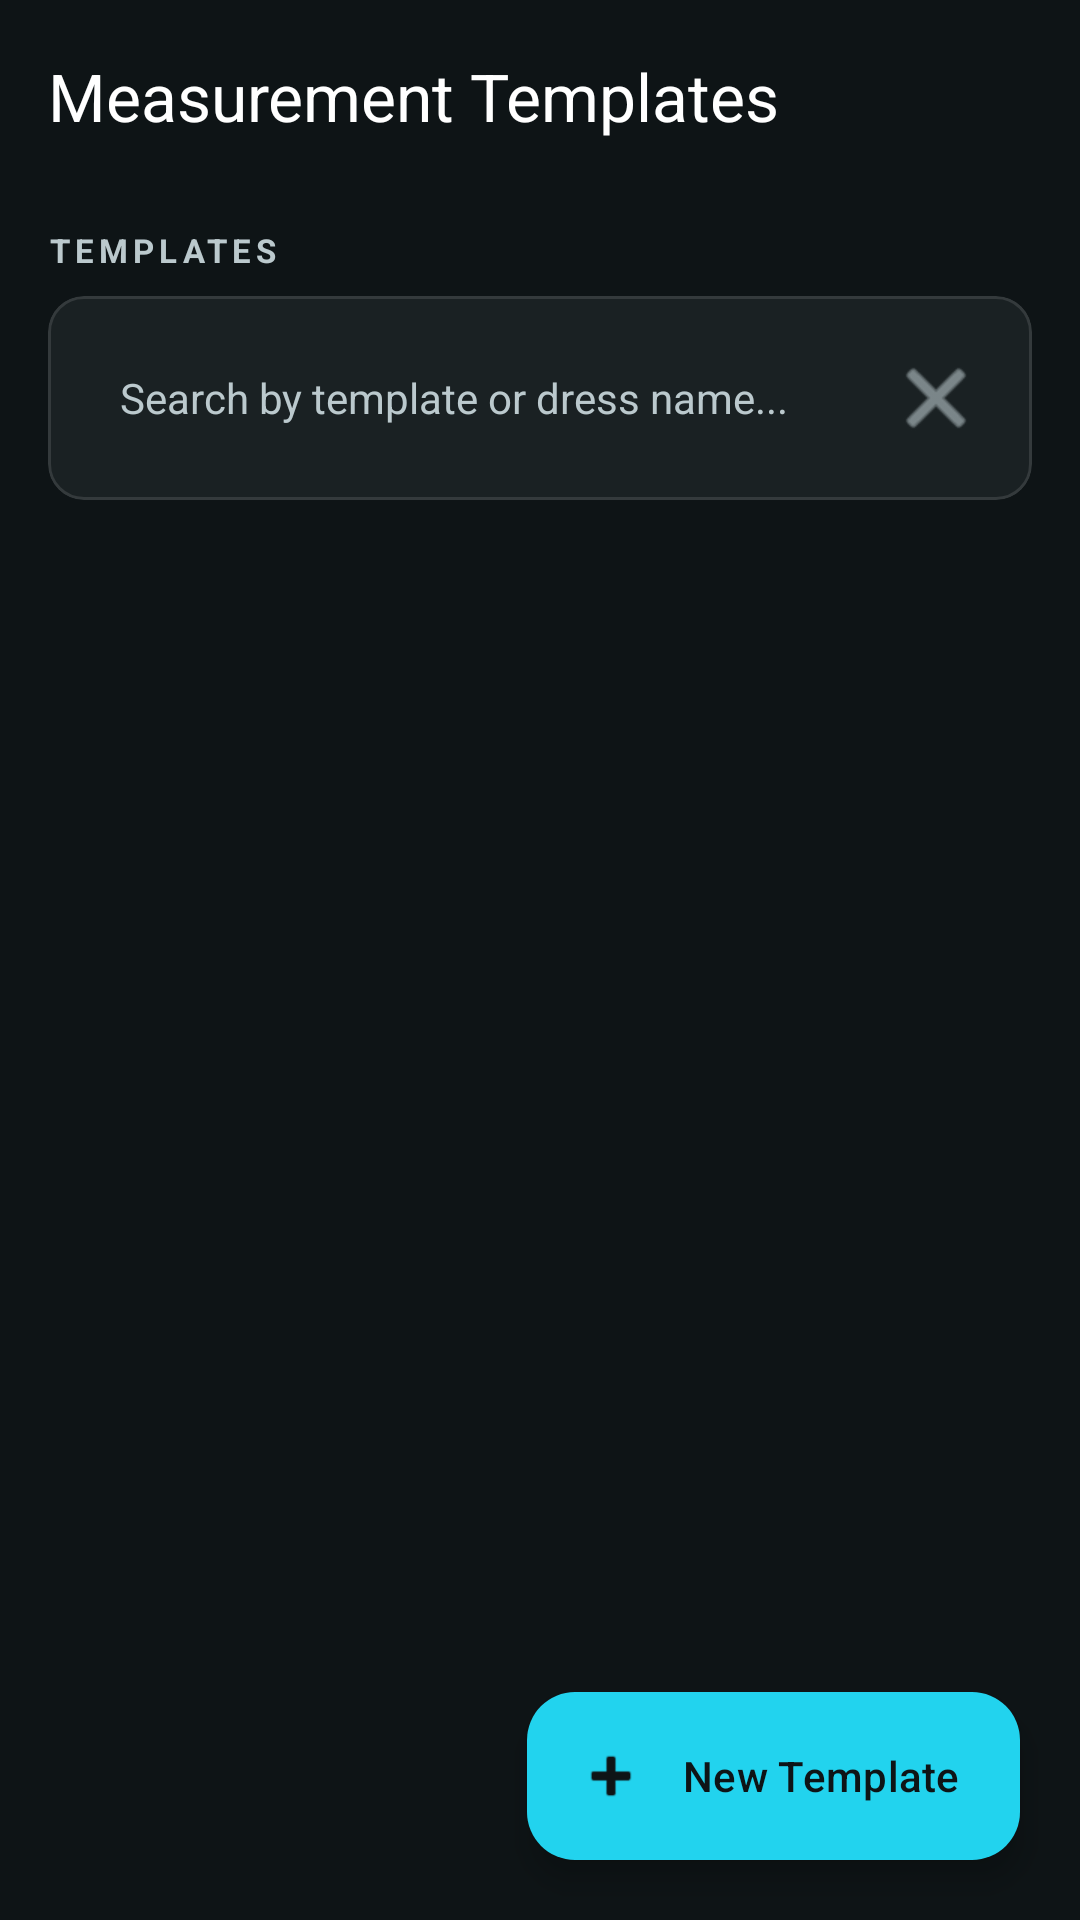

Android layout source for this screen:
<!-- AndroidManifest.xml: application theme Theme.SaluMate -->
<!-- res/layout/activity_all_measurement_templates.xml -->
<?xml version="1.0" encoding="utf-8"?>
<androidx.coordinatorlayout.widget.CoordinatorLayout
    xmlns:android="http://schemas.android.com/apk/res/android"
    xmlns:app="http://schemas.android.com/apk/res-auto"
    android:layout_width="match_parent"
    android:layout_height="match_parent"
    android:background="@color/background_dark">

    
    <com.google.android.material.appbar.AppBarLayout
        android:layout_width="match_parent"
        android:layout_height="wrap_content"
        android:background="@color/background_dark"
        app:elevation="0dp">

        <com.google.android.material.appbar.MaterialToolbar
            android:layout_width="match_parent"
            android:layout_height="?attr/actionBarSize"
            app:title="Measurement Templates"
            app:titleTextColor="@color/white"
            app:navigationIconTint="@color/white" />
    </com.google.android.material.appbar.AppBarLayout>

    
    <LinearLayout
        android:layout_width="match_parent"
        android:layout_height="match_parent"
        android:orientation="vertical"
        android:paddingHorizontal="16dp"
        android:paddingBottom="88dp"
        app:layout_behavior="@string/appbar_scrolling_view_behavior">

        
        <TextView
            android:layout_width="match_parent"
            android:layout_height="wrap_content"
            android:text="TEMPLATES"
            android:textColor="@color/text_secondary"
            android:textSize="11sp"
            android:letterSpacing="0.15"
            android:textStyle="bold"
            android:layout_marginTop="12dp"
            android:layout_marginBottom="8dp" />

        
        <com.google.android.material.card.MaterialCardView
            android:layout_width="match_parent"
            android:layout_height="wrap_content"
            android:layout_marginBottom="12dp"
            app:cardBackgroundColor="@color/background_card"
            app:cardCornerRadius="12dp"
            app:cardElevation="0dp"
            app:strokeColor="@color/divider"
            app:strokeWidth="1dp">

            <LinearLayout
                android:layout_width="match_parent"
                android:layout_height="wrap_content"
                android:orientation="horizontal"
                android:gravity="center_vertical"
                android:padding="12dp">

                
                <EditText
                    android:id="@+id/etSearchTemplates"
                    android:layout_width="0dp"
                    android:layout_height="44dp"
                    android:layout_weight="1"
                    android:background="@drawable/search_input_bg"
                    android:hint="Search by template or dress name..."
                    android:textColorHint="@color/text_secondary"
                    android:textColor="@color/text_primary"
                    android:textSize="14sp"
                    android:paddingStart="12dp"
                    android:paddingEnd="12dp"
                    android:imeOptions="actionSearch"
                    android:inputType="text"
                    android:singleLine="true" />

                
                <ImageButton
                    android:id="@+id/btnClearTemplateSearch"
                    android:layout_width="40dp"
                    android:layout_height="40dp"
                    android:layout_marginStart="8dp"
                    android:background="?attr/selectableItemBackgroundBorderless"
                    android:src="@android:drawable/ic_menu_close_clear_cancel"
                    app:tint="@color/text_secondary"
                    android:contentDescription="Clear search" />
            </LinearLayout>
        </com.google.android.material.card.MaterialCardView>

        
        <androidx.core.widget.NestedScrollView
            android:layout_width="match_parent"
            android:layout_height="0dp"
            android:layout_weight="1">

            
            <LinearLayout
                android:id="@+id/layoutTemplatesList"
                android:layout_width="match_parent"
                android:layout_height="wrap_content"
                android:orientation="vertical" />
        </androidx.core.widget.NestedScrollView>

    </LinearLayout>

    
    <com.google.android.material.floatingactionbutton.ExtendedFloatingActionButton
        android:id="@+id/fabNewTemplate"
        android:layout_width="wrap_content"
        android:layout_height="wrap_content"
        android:layout_margin="20dp"
        android:layout_gravity="bottom|end"
        android:text="New Template"
        android:textColor="@color/text_on_primary"
        app:backgroundTint="@color/primary"
        app:icon="@android:drawable/ic_input_add"
        app:iconTint="@color/text_on_primary" />

</androidx.coordinatorlayout.widget.CoordinatorLayout>
<!-- resources referenced by this layout -->
<resources>
  <color name="background_card">#1A2123</color>
  <color name="background_dark">#0E1416</color>
  <color name="divider">#343A3C</color>
  <color name="primary">#22D3EE</color>
  <color name="text_on_primary">#0E1416</color>
  <color name="text_primary">#FFFFFF</color>
  <color name="text_secondary">#BBC9CD</color>
  <color name="white">#FFFFFFFF</color>
  <style name="Theme.SaluMate" parent="Base.Theme.SaluMate" />
  <style name="Base.Theme.SaluMate" parent="Theme.Material3.Dark.NoActionBar">
          <item name="colorPrimary">@color/primary</item>
          <item name="colorOnPrimary">@color/white</item>
          <item name="colorSecondary">@color/secondary</item>
          <item name="colorOnSecondary">@color/black</item>
          <item name="colorTertiary">@color/tertiary</item>
          <item name="colorSurface">@color/background_card</item>
          <item name="colorOnSurface">@color/text_primary</item>
          <item name="colorSurfaceVariant">@color/surface_elevated</item>
          <item name="android:colorBackground">@color/background_dark</item>
          <item name="android:statusBarColor">@color/background_dark</item>
          <item name="android:navigationBarColor">@color/background_dark</item>
          <item name="android:windowLightStatusBar" tools:targetApi="23">false</item>
          <item name="android:windowFullscreen">true</item>
  
          
          <item name="android:editTextColor">@color/text_primary</item>
          <item name="android:textColor">@color/text_primary</item>
          <item name="android:textColorPrimary">@color/text_primary</item>
          <item name="android:textColorSecondary">@color/text_secondary</item>
          <item name="android:textColorHint">@color/text_secondary</item>
  
          
          <item name="textInputStyle">@style/SaluMate.TextInputLayout</item>
      </style>
  <color name="secondary">#FBBF24</color>
  <color name="black">#FF000000</color>
  <color name="tertiary">#82EFE0</color>
  <color name="surface_elevated">#2F3638</color>
  <style name="SaluMate.TextInputLayout" parent="Widget.Material3.TextInputLayout.OutlinedBox">
          <item name="boxBackgroundColor">@color/background_card</item>
          <item name="boxStrokeColor">@color/primary</item>
          <item name="hintTextColor">@color/primary_light</item>
          <item name="android:textColorHint">@color/text_secondary</item>
          <item name="editTextColor">@color/text_primary</item>
      </style>
  <color name="primary_light">#A5F3FC</color>
</resources>
